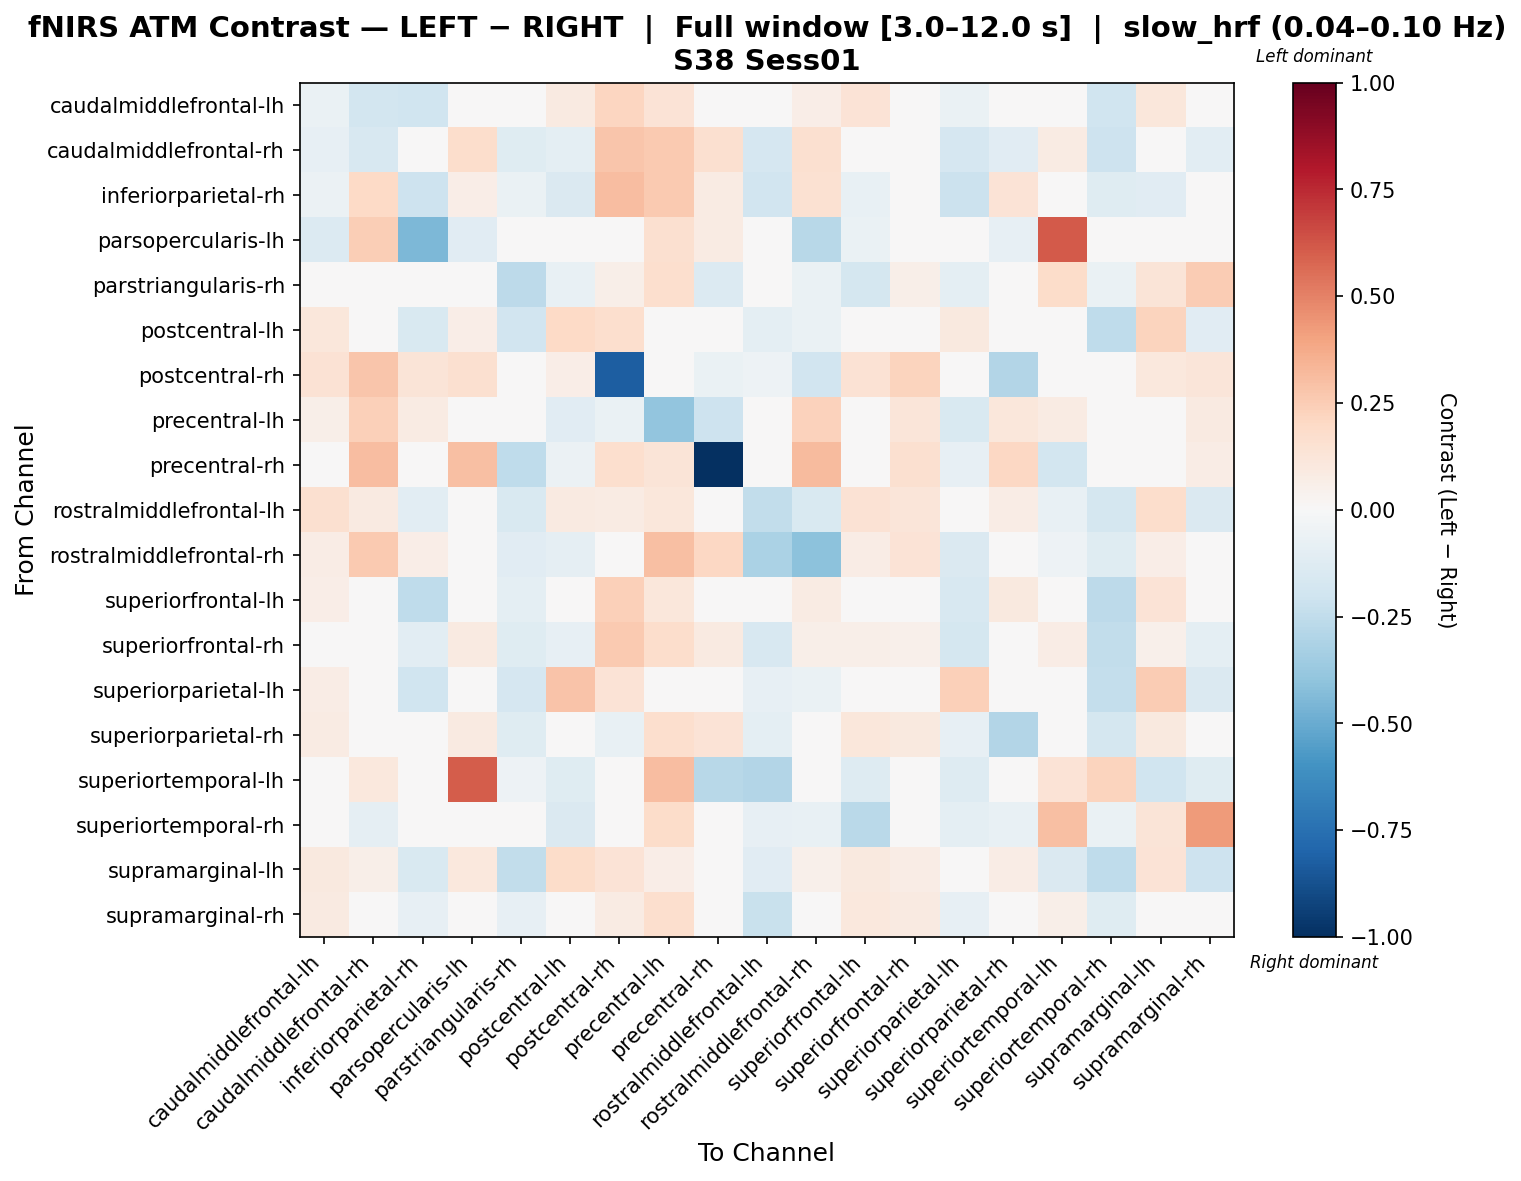

The table this chart was drawn from, first rows:
, caudalmiddlefrontal-lh, caudalmiddlefrontal-rh, inferiorparietal-rh, parsopercularis-lh, parstriangularis-rh, postcentral-lh, postcentral-rh, precentral-lh, precentral-rh, rostralmiddlefrontal-lh, rostralmiddlefrontal-rh, superiorfrontal-lh, superiorfrontal-rh, superiorparietal-lh, superiorparietal-rh, superiortemporal-lh, superiortemporal-rh, supramarginal-lh, supramarginal-rh
caudalmiddlefrontal-lh, -0.06507, -0.1809, -0.197, -0.002807, -0.02696, 0.09105, 0.2133, 0.1389, -0.0163, -0.03761, 0.07029, 0.1367, 0.01549, -0.06518, 0.006424, 0.03159, -0.199, 0.1164, -0.02936
caudalmiddlefrontal-rh, -0.0799, -0.1638, 0.0283, 0.1735, -0.1184, -0.09414, 0.2788, 0.2608, 0.157, -0.1686, 0.1615, 0.04501, 0.02721, -0.1706, -0.1145, 0.07858, -0.2099, 0.01298, -0.1038
inferiorparietal-rh, -0.05717, 0.1977, -0.2107, 0.06702, -0.06914, -0.1442, 0.3075, 0.2609, 0.08208, -0.1941, 0.1499, -0.07132, -0.008134, -0.2176, 0.1387, 0.04437, -0.121, -0.1152, -0.0396
parsopercularis-lh, -0.1364, 0.2472, -0.4474, -0.1115, 0.0, 0.02901, 0.01376, 0.161, 0.08448, -0.04925, -0.281, -0.06818, 0.004995, 0.0, -0.08465, 0.6115, 0.0, 0.02646, 0.0
parstriangularis-rh, 0.04841, -0.01838, -0.028, 0.0, -0.2579, -0.07521, 0.05625, 0.1684, -0.1359, 0.0468, -0.0692, -0.1747, 0.06162, -0.09537, -0.0172, 0.1801, -0.06781, 0.1268, 0.2512
postcentral-lh, 0.1121, 0.003045, -0.1526, 0.06837, -0.1938, 0.1967, 0.1689, 0.02392, -0.009886, -0.09662, -0.06745, 0.02985, 0.03871, 0.09962, -0.04552, -0.02905, -0.2562, 0.2232, -0.1133
postcentral-rh, 0.1471, 0.2794, 0.1301, 0.1604, 0.0134, 0.06285, -0.8219, 0.00777, -0.06278, -0.0501, -0.1881, 0.1451, 0.2265, -0.003751, -0.2952, 0.03314, -0.007177, 0.104, 0.1193
precentral-lh, 0.06028, 0.2417, 0.07911, -0.03396, -0.007731, -0.1125, -0.06714, -0.3965, -0.2055, 0.002115, 0.2339, -0.002657, 0.1213, -0.1515, 0.1099, 0.0848, -0.03622, -0.00953, 0.09028
precentral-rh, 0.006822, 0.312, -0.0415, 0.3023, -0.2559, -0.05853, 0.1655, 0.1317, -1.0, -0.03043, 0.314, 0.01651, 0.158, -0.08566, 0.2078, -0.1817, -0.007305, -0.02776, 0.0743
rostralmiddlefrontal-lh, 0.1568, 0.08649, -0.1094, 0.01294, -0.1501, 0.09231, 0.08385, 0.1139, -0.026, -0.2479, -0.1515, 0.1418, 0.1179, 0.01899, 0.07523, -0.07114, -0.1791, 0.1796, -0.1448
rostralmiddlefrontal-rh, 0.07111, 0.2614, 0.06516, 0.01712, -0.1164, -0.08863, -0.03068, 0.2982, 0.2086, -0.3156, -0.4101, 0.07574, 0.1405, -0.1413, 0.03882, -0.05415, -0.1244, 0.06422, 0.04034
superiorfrontal-lh, 0.06895, -0.006774, -0.2531, 0.0, -0.09967, 0.01758, 0.2391, 0.1127, 0.0351, -0.02761, 0.0852, 0.01325, 0.03065, -0.1593, 0.0938, -0.003965, -0.2644, 0.1361, -0.01754
superiorfrontal-rh, 0.03554, 0.03555, -0.1049, 0.08821, -0.1241, -0.08384, 0.2643, 0.1765, 0.08726, -0.1635, 0.05758, 0.05867, 0.05142, -0.1741, 0.01633, 0.07518, -0.2493, 0.05052, -0.09733
superiorparietal-lh, 0.07516, -0.03275, -0.1984, 0.0, -0.1681, 0.2874, 0.1349, -0.001836, -0.02147, -0.08097, -0.06676, 0.03027, -0.02494, 0.2351, 0.003471, -0.04332, -0.2385, 0.2575, -0.1468
superiorparietal-rh, 0.08355, 0.01865, 0.0336, 0.08875, -0.1228, -0.01085, -0.07236, 0.1706, 0.1358, -0.09869, 0.04876, 0.1127, 0.09925, -0.08098, -0.2908, 0.006787, -0.1726, 0.09802, -0.04732
superiortemporal-lh, -0.03667, 0.1027, -0.03172, 0.6081, -0.05159, -0.1222, 0.02206, 0.3094, -0.2742, -0.2919, -0.02334, -0.1272, 0.03756, -0.1317, -0.02701, 0.1337, 0.2239, -0.1995, -0.1204
superiortemporal-rh, -0.03149, -0.09128, -0.0404, 0.01563, -0.02402, -0.1437, -0.01534, 0.1855, -0.03068, -0.0797, -0.07108, -0.2668, -0.03112, -0.09891, -0.0707, 0.3022, -0.06596, 0.1315, 0.4264
supramarginal-lh, 0.09602, 0.06054, -0.153, 0.1092, -0.2431, 0.1847, 0.1336, 0.06629, -0.02069, -0.1119, 0.05305, 0.09602, 0.07444, 0.04385, 0.07507, -0.1411, -0.251, 0.1339, -0.2059
supramarginal-rh, 0.09366, 0.02323, -0.0839, 0.0, -0.07981, 0.002724, 0.0849, 0.1708, -0.02953, -0.2219, 0.0006957, 0.1082, 0.08707, -0.08345, 9.637448809918948e-05, 0.0556, -0.1196, 0.009037, -0.01778
